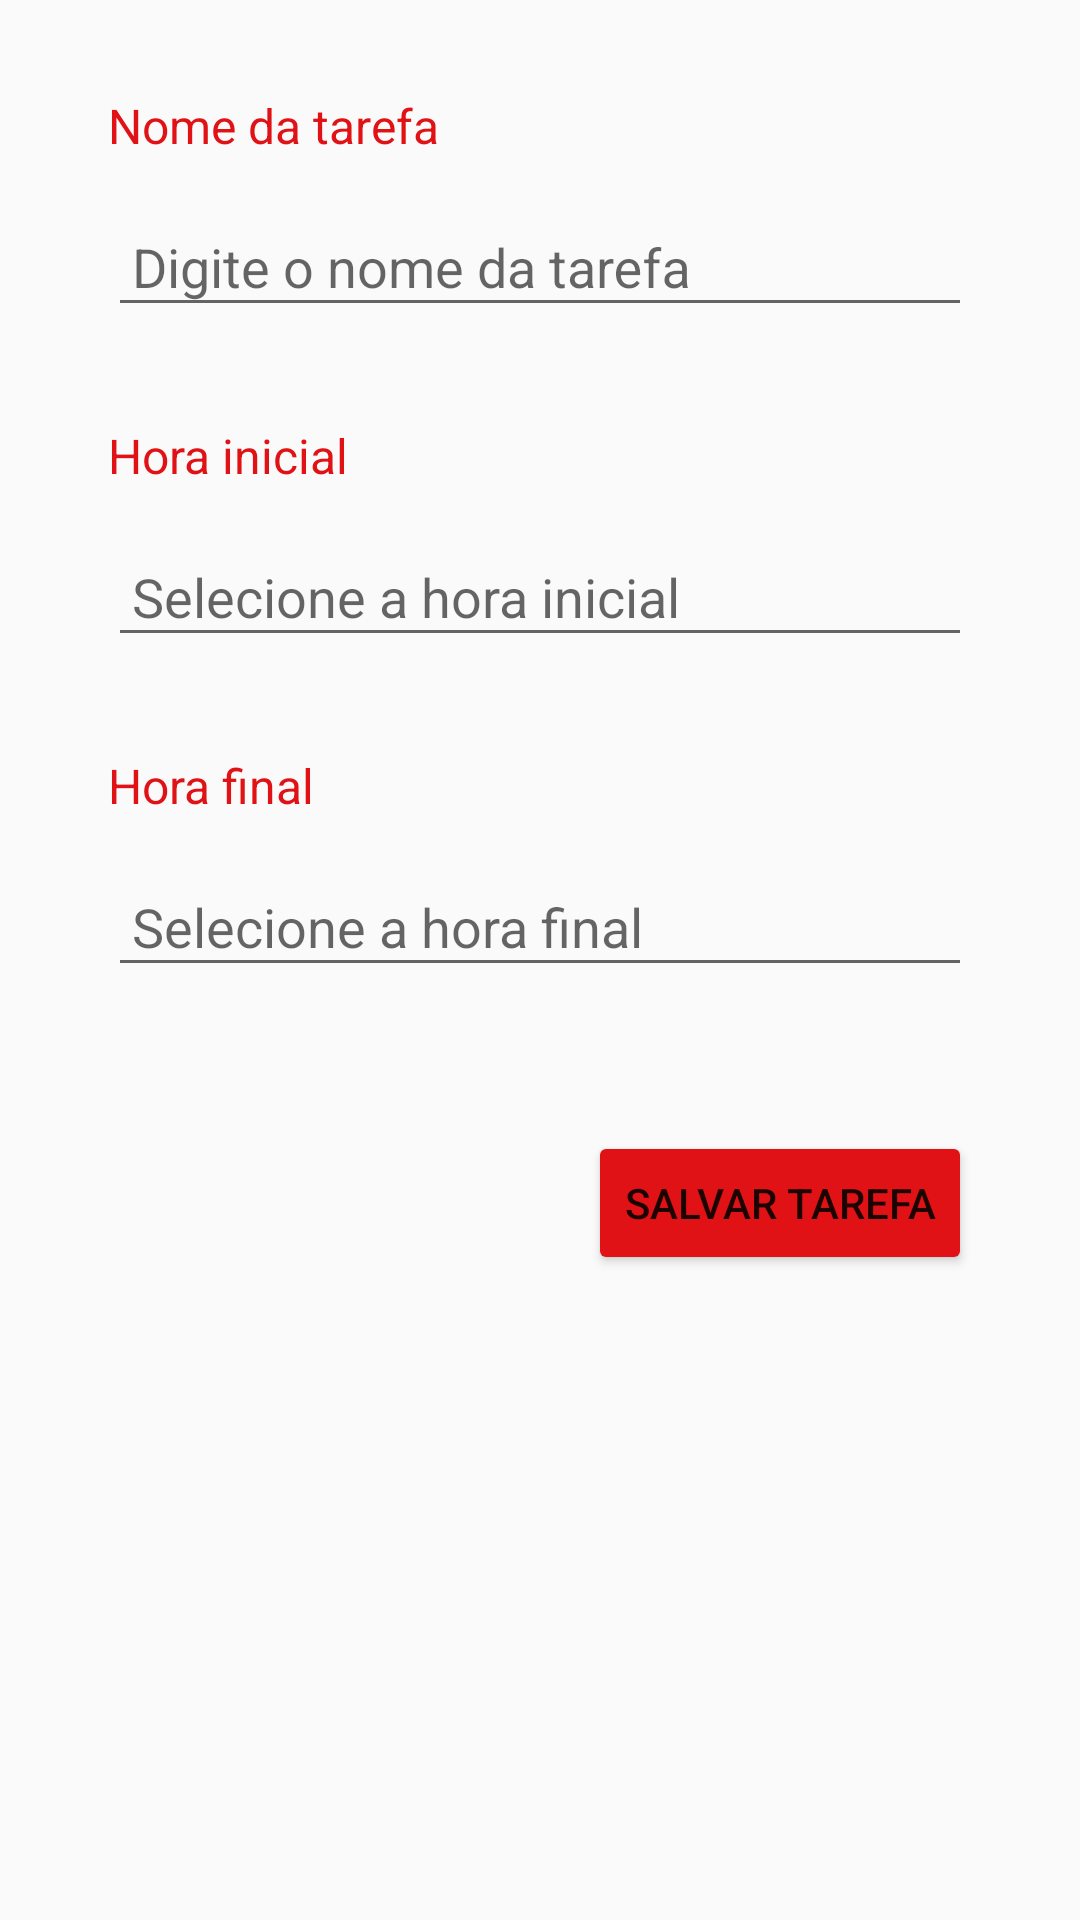

Here is an Android app screen rendered from its layout file. Give the layout XML and the strings, colors and styles it references.
<!-- AndroidManifest.xml: application theme Theme.AppCompat.DayNight.DarkActionBar -->
<!-- res/layout/activity_add_task.xml -->
<?xml version="1.0" encoding="utf-8"?>
<LinearLayout xmlns:android="http://schemas.android.com/apk/res/android"
    xmlns:app="http://schemas.android.com/apk/res-auto"
    xmlns:tools="http://schemas.android.com/tools"
    android:layout_width="match_parent"
    android:layout_height="match_parent"
    android:paddingHorizontal="20dp"
    android:paddingTop="15dp"
    android:orientation="vertical"
    tools:context=".ui.AddTaskActivity">

    <TextView
        android:layout_width="wrap_content"
        android:layout_height="wrap_content"
        android:layout_marginStart="16dp"
        android:layout_marginTop="16dp"
        android:layout_marginBottom="4dp"
        android:text="Nome da tarefa"
        android:textColor="@color/colorAccent"
        android:textSize="16sp" />

    <com.google.android.material.textfield.TextInputLayout
        android:layout_width="match_parent"
        android:layout_height="wrap_content"
        android:layout_marginStart="16dp"

        app:hintTextColor="@color/colorAccent"
        app:boxStrokeColor="@color/colorAccent"
        android:layout_marginEnd="16dp"
        android:layout_marginBottom="16dp">

        <com.google.android.material.textfield.TextInputEditText
            android:layout_width="match_parent"
            android:layout_height="wrap_content"
            android:hint="Digite o nome da tarefa"
            android:paddingStart="8dp"
            android:inputType="textCapWords"
            android:paddingEnd="8dp"
            android:id="@+id/nameAtividade"
            android:textSize="18sp" />
    </com.google.android.material.textfield.TextInputLayout>

    <TextView
        android:layout_width="wrap_content"
        android:layout_height="wrap_content"
        android:layout_marginStart="16dp"
        android:layout_marginTop="16dp"
        android:layout_marginBottom="4dp"
        android:text="Hora inicial"
        android:textColor="@color/colorAccent"
        android:textSize="16sp" />


    <com.google.android.material.textfield.TextInputLayout
        android:layout_width="match_parent"
        android:layout_height="wrap_content"
        android:layout_marginStart="16dp"
        android:layout_marginEnd="16dp"
        app:hintTextColor="@color/colorAccent"
        app:boxStrokeColor="@color/colorAccent"
        android:visibility="visible"
        android:id="@+id/timeInitInputLayout"
        android:layout_marginBottom="16dp">

        <com.google.android.material.textfield.TextInputEditText
            android:layout_width="match_parent"
            android:layout_height="wrap_content"
            android:hint="Selecione a hora inicial"
            android:clickable="true"
            android:id="@+id/timeInitEdt"
            android:cursorVisible="false"
            android:drawablePadding="8dp"
            android:drawableEnd="@drawable/ic_baseline_access_time_24"
            android:focusable="false"
            android:paddingStart="8dp"
            android:paddingEnd="8dp"
            android:textSize="18sp" />
    </com.google.android.material.textfield.TextInputLayout>

    <TextView
        android:layout_width="wrap_content"
        android:layout_height="wrap_content"
        android:layout_marginStart="16dp"
        android:layout_marginTop="16dp"
        android:layout_marginBottom="4dp"
        android:text="Hora final"
        android:textColor="@color/colorAccent"
        android:textSize="16sp" />

    <com.google.android.material.textfield.TextInputLayout
        android:layout_width="match_parent"
        android:layout_height="wrap_content"
        android:layout_marginStart="16dp"
        android:layout_marginEnd="16dp"
        app:hintTextColor="@color/colorAccent"
        app:boxStrokeColor="@color/colorAccent"
        android:visibility="visible"
        android:id="@+id/timeEndInputLayout"
        android:layout_marginBottom="16dp">

        <com.google.android.material.textfield.TextInputEditText
            android:layout_width="match_parent"
            android:layout_height="wrap_content"
            android:hint="Selecione a hora final"
            android:clickable="true"
            android:id="@+id/timeEndEdt"
            android:cursorVisible="false"
            android:drawablePadding="8dp"
            android:drawableEnd="@drawable/ic_baseline_access_time_24"
            android:focusable="false"
            android:paddingStart="8dp"
            android:paddingEnd="8dp"
            android:textSize="18sp" />
    </com.google.android.material.textfield.TextInputLayout>

    <Button
        android:text="@string/button_save"
        android:id="@+id/saveBtn"
        app:backgroundTint="@color/colorAccent"
        android:layout_marginTop="32dp"
        android:layout_marginEnd="16dp"
        android:layout_gravity="end"
        app:cornerRadius="25dp"
        android:layout_width="wrap_content"
        android:layout_height="wrap_content"/>

</LinearLayout>
<!-- resources referenced by this layout -->
<resources>
  <color name="colorAccent">#E01215</color>
  <string name="button_save">Salvar Tarefa</string>
</resources>
